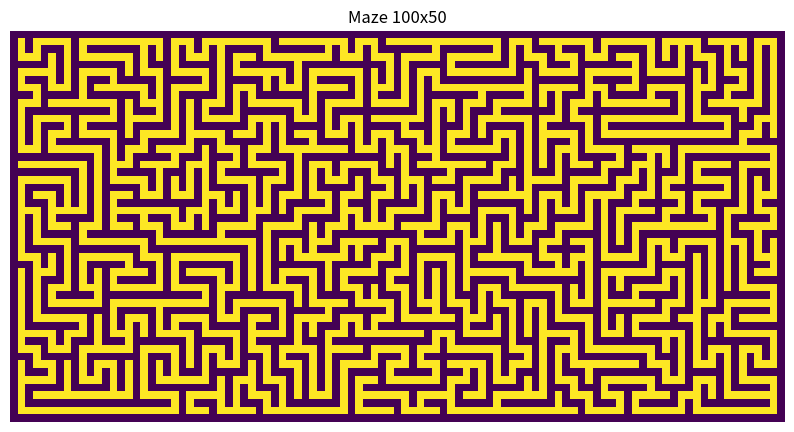

Reproduce this figure in Python.
import numpy as m
import matplotlib.pyplot as plt
import sys

# Increase recursion depth for deep mazes
sys.setrecursionlimit(2000)

def maze_creator(width: int, height: int) -> list:
    if width % 2 == 0:
        width += 1
    if height % 2 == 0:
        height += 1
    
    # Initialize with 0 (Walls)
    maze = m.zeros((height, width), dtype=float)
    
    # Set unvisited cells to 0.5
    for i in range(1, height, 2):
        for j in range(1, width, 2):
            maze[i][j] = 0.5
            
    return maze

def recursive_backtracker(maze, x, y) -> None:
    # Mark current cell as Visited (1.0)
    maze[y, x] = 1.0
    
    directions = ["north", "south", "west", "east"]
    # Shuffle directions to ensure random exploration without getting stuck in a while true loop
    m.random.shuffle(directions)
    
    for move in directions:
        if move == "north" and y > 1 and maze[y-2, x] == 0.5:
            maze[y-1, x] = 1.0 # Carve wall
            recursive_backtracker(maze, x, y-2)
        elif move == "south" and y < maze.shape[0] - 2 and maze[y+2, x] == 0.5:
            maze[y+1, x] = 1.0 # Carve wall
            recursive_backtracker(maze, x, y+2)
        elif move == "west" and x > 1 and maze[y, x-2] == 0.5:
            maze[y, x-1] = 1.0 # Carve wall
            recursive_backtracker(maze, x-2, y)
        elif move == "east" and x < maze.shape[1] - 2 and maze[y, x+2] == 0.5:
            maze[y, x+1] = 1.0 # Carve wall
            recursive_backtracker(maze, x+2, y)

def generate_maze(width: int, height: int) -> list:
    maze = maze_creator(width, height)
    # Start at 1,1
    recursive_backtracker(maze, 1, 1)
    return maze

if __name__ == "__main__":
    # Generate a maze
    width, height = 100, 50
    maze = generate_maze(width, height)
    
    # Visualization
    plt.figure(figsize=(10, 10))
    # Display the maze: Walls (0) will be purple/dark, Path (1) will be yellow/light
    plt.imshow(maze) 
    plt.title(f"Maze {width}x{height}")
    plt.axis('off')
    
    output_file = 'maze_visualization.png'
    plt.savefig(output_file)
    print(f"Maze visualization saved to {output_file}")
